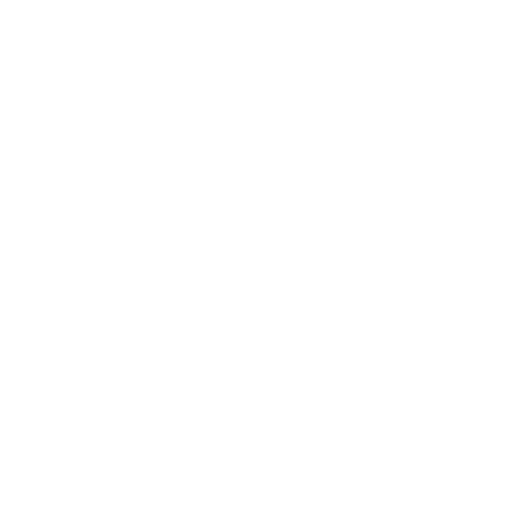
t = 0.00 s
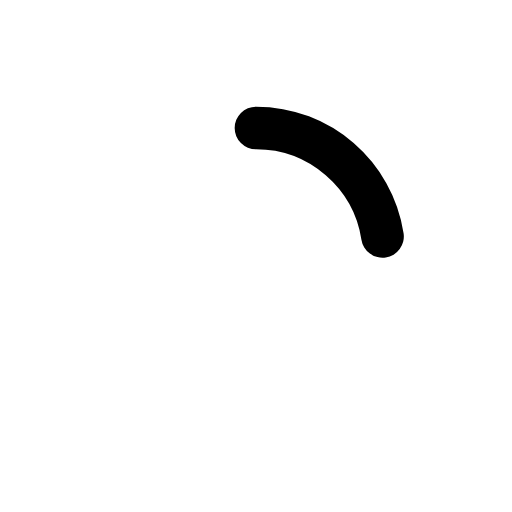
t = 0.10 s
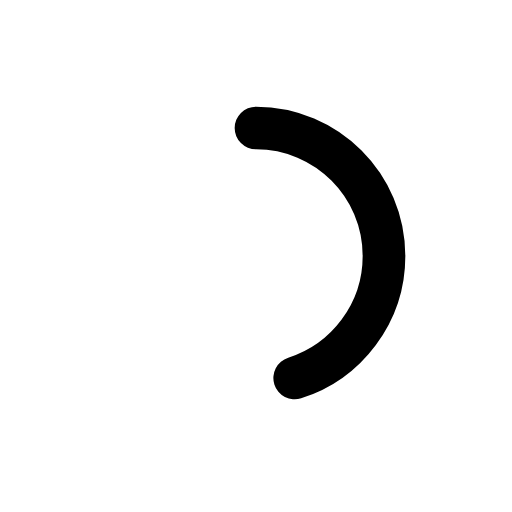
t = 0.20 s
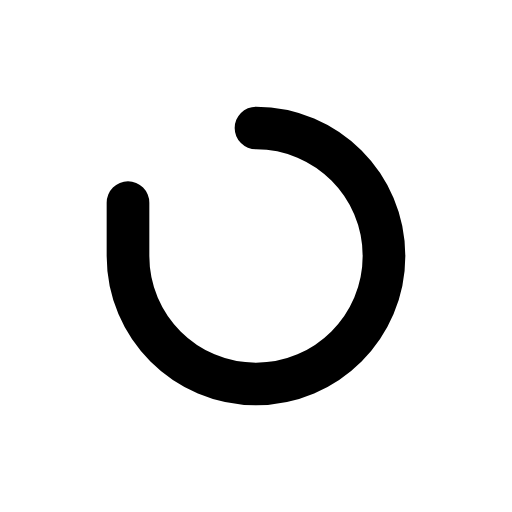
t = 0.40 s
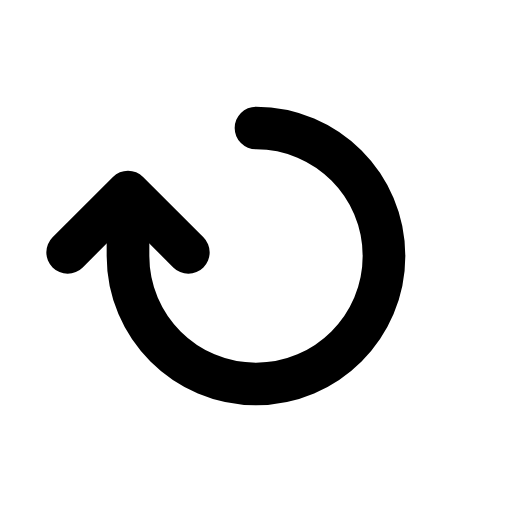
t = 0.50 s
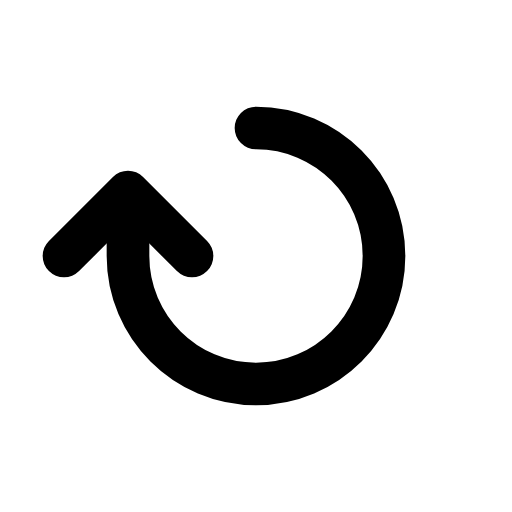
t = 0.60 s

The animated SVG that drew these frames (rendered in a browser with its animation timeline set to each time). Animation: 2 SMIL elements (animate=2); one cycle of 0.60 s.

<svg xmlns="http://www.w3.org/2000/svg" width="24" height="24" viewBox="0 0 24 24"><g fill="none" stroke="currentColor" stroke-linecap="round" stroke-linejoin="round" stroke-width="2"><path stroke-dasharray="34" d="M12 6c3.31 0 6 2.69 6 6c0 3.31 -2.69 6 -6 6c-3.31 0 -6 -2.69 -6 -6v-2.5"><animate fill="freeze" attributeName="stroke-dashoffset" dur="0.4s" values="34;0"/></path><path stroke-dasharray="8" stroke-dashoffset="8" d="M6 9l-3 3M6 9l3 3"><animate fill="freeze" attributeName="stroke-dashoffset" begin="0.4s" dur="0.2s" to="0"/></path></g></svg>
